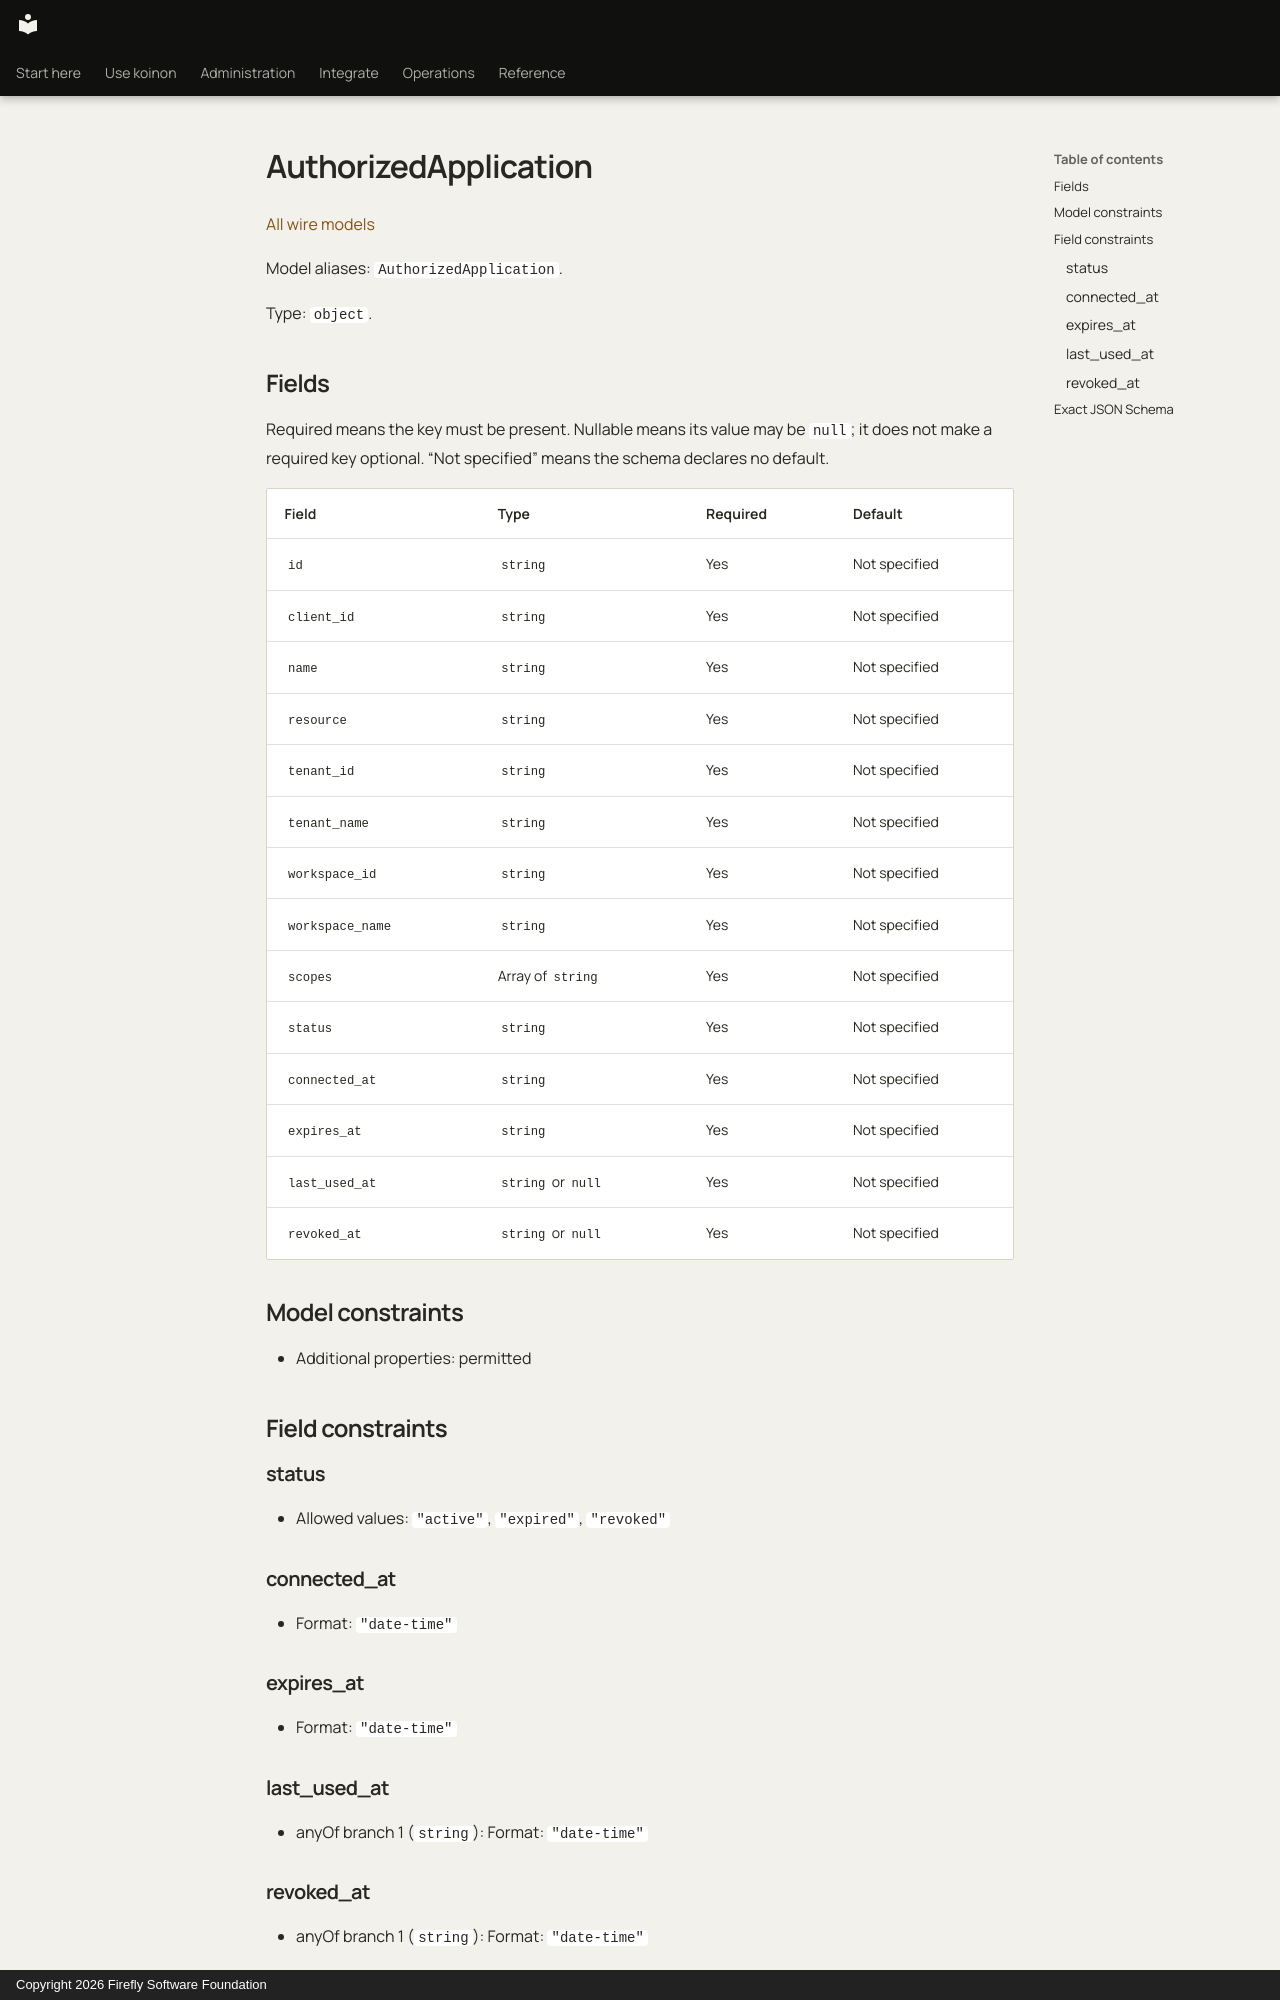

repository: fireflyframework/firefly-koinon · page: reference/models/authorizedapplication/index.html · generator: mkdocs · copyright: Copyright 2026 Firefly Software Foundation

<!-- Copyright 2026 Firefly Software Foundation -->
<!-- SPDX-License-Identifier: Apache-2.0 -->

# AuthorizedApplication

[All wire models](index.md)

Model aliases: `AuthorizedApplication`.

Type: `object`.

## Fields

Required means the key must be present. Nullable means its value may be `null`; it does not make a required key optional. “Not specified” means the schema declares no default.

| Field | Type | Required | Default |
| --- | --- | --- | --- |
| `id` | `string` | Yes | Not specified |
| `client_id` | `string` | Yes | Not specified |
| `name` | `string` | Yes | Not specified |
| `resource` | `string` | Yes | Not specified |
| `tenant_id` | `string` | Yes | Not specified |
| `tenant_name` | `string` | Yes | Not specified |
| `workspace_id` | `string` | Yes | Not specified |
| `workspace_name` | `string` | Yes | Not specified |
| `scopes` | Array of `string` | Yes | Not specified |
| `status` | `string` | Yes | Not specified |
| `connected_at` | `string` | Yes | Not specified |
| `expires_at` | `string` | Yes | Not specified |
| `last_used_at` | `string` or `null` | Yes | Not specified |
| `revoked_at` | `string` or `null` | Yes | Not specified |

## Model constraints

- Additional properties: permitted

## Field constraints

### status

- Allowed values: `"active"`, `"expired"`, `"revoked"`

### connected_at

- Format: `"date-time"`

### expires_at

- Format: `"date-time"`

### last_used_at

- anyOf branch 1 (`string`): Format: `"date-time"`

### revoked_at

- anyOf branch 1 (`string`): Format: `"date-time"`
